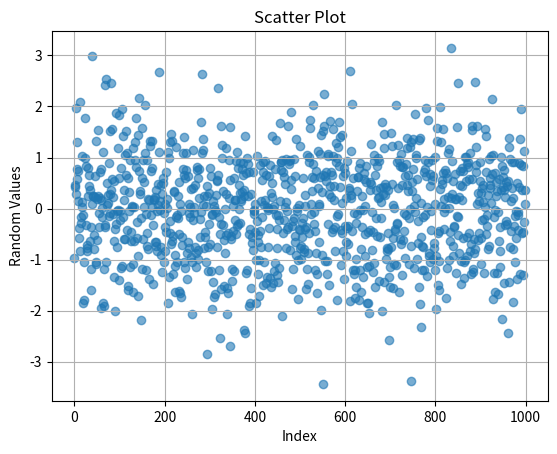

Reproduce this figure in Python.
import pandas as pd
import numpy as np
import matplotlib.pyplot as plt

num = np.random.normal(0, 1, 1000) #generating 1000 random numbers based on normal distribution
plt.scatter(range(1000), num, alpha=0.6) #plotting the scatter plot
plt.xlabel("Index")#setting x axis label
plt.ylabel("Random Values") #setting y axis label
plt.title("Scatter Plot") #setting the title of the graph
plt.grid()
plt.show() #to display the final result

